Image classification data set "mnist" (bosonlee/arrow-detector on GitHub). Class labels (3): left, right, straight.

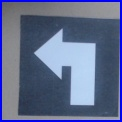
Label: left

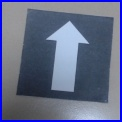
Label: straight

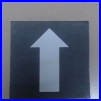
Label: straight

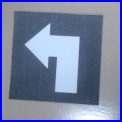
Label: left

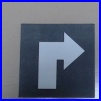
Label: right

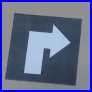
Label: right
